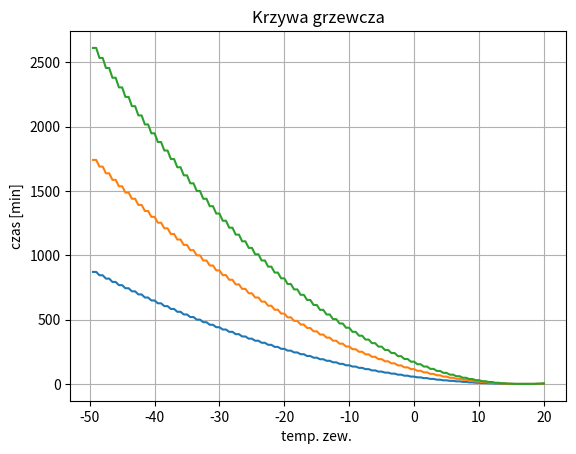

Source code (Python):
import math
import matplotlib.pyplot as plt

tzew = []
x = 20
while x > -50:
    tzew.append(x)
    x -= 0.5
print(tzew)


def func(x):
    for i in (1, 2, 3, 4):
        czas = 0
        delta = 70 - (x * 10)
        R1=10
        if delta > 0:
            czas = int((math.log(delta)*i*10))
        else:
            czas = i*10

        jest1 = int(((int((170 - (x * 10)) / 10) ** 2) * 3) / 5)
        jest2 = int(((int((170 - (x * 10)) / 10) ** 2) * 2) / 5)
        jest3 = int(((int((170 - (x * 10)) / 10) ** 2) * 1) / 5)
        wykl = int(((int((170 - (x * 10)) / 10))**2)*i / 8)
        fun = (((x * 6) / (R1 + x**2))*(10))

        if i == 1:
            czas1 = czas
            wykl1 = wykl
        elif i == 2:
            czas2 = czas
            wykl2 = wykl
        elif i == 3:
            czas3 = czas
            wykl3 = wykl
        elif i == 4:
            czas4 = czas
            wykl4 = wykl
        elif i == 5:
            czas5 = czas
            wykl5 = wykl
        elif i == 6:
            czas6 = czas
            wykl6 = wykl

    return jest3, jest2, jest1,#fun#czas1, czas2, czas3, czas4,# wykl1, wykl2, wykl3, wykl4,


czas2 = list(map(func, tzew))
print(czas2)

plt.plot(tzew, czas2)
plt.xlabel("temp. zew. ")
plt.ylabel("czas [min]")
plt.title("Krzywa grzewcza")
plt.grid()
plt.show()
